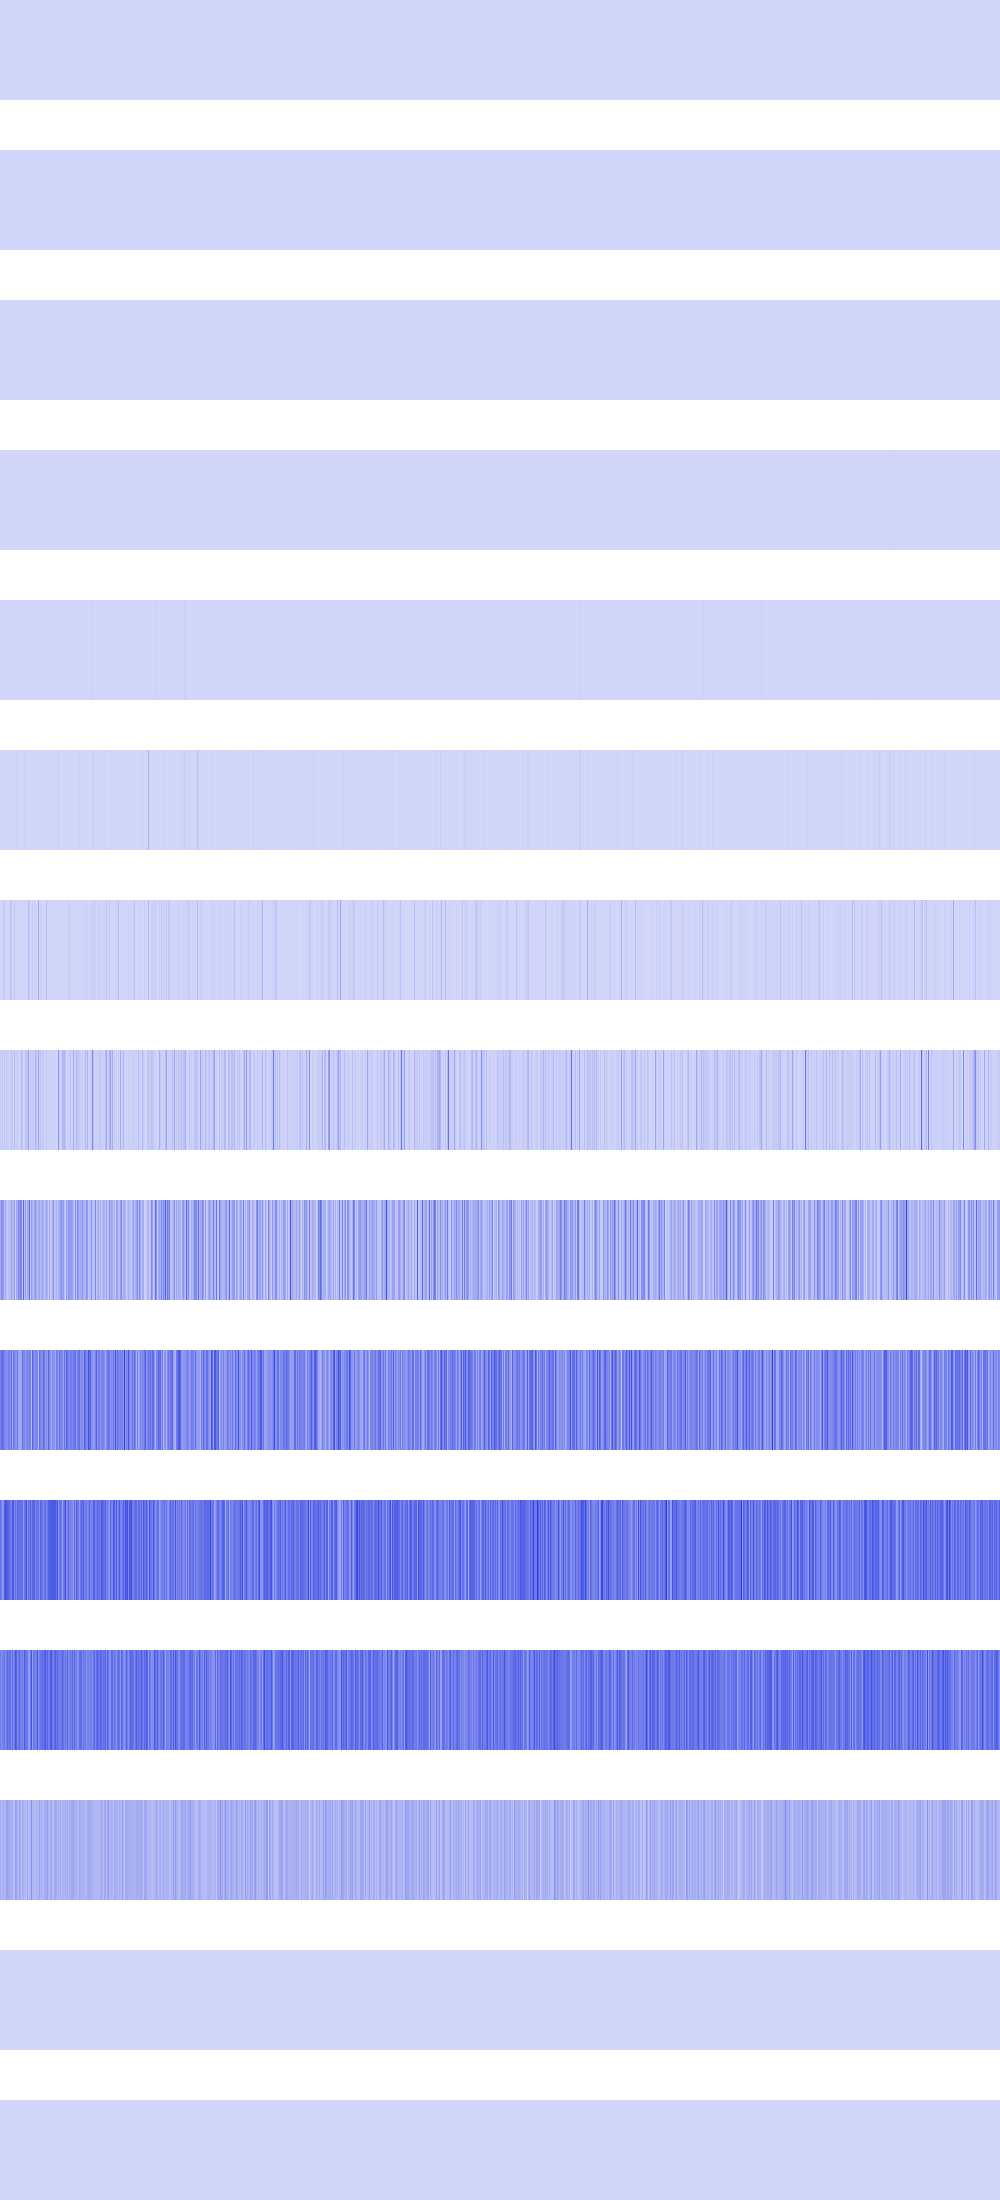

Values plotted in this chart, from the file beside it:
3136, 3136, 3136, 3136, 3136, 3136, 3136, 3136, 3136, 3136, 3136, 3136, 3136, 3136, 3136, 3136, 3136, 3136, 3136, 3136, 3136, 3136, 3136, 3136
4096, 4096, 4096, 4096, 4096, 4096, 4096, 4096, 4096, 4096, 4096, 4096, 4096, 4096, 4096, 4096, 256, 256, 256, 256, 256, 256, 256, 256
4096, 4096, 4096, 4096, 4096, 4096, 4096, 4096, 102400, 102400, 102400, 102400, 102400, 102400, 102400, 102400, 25600, 25600, 25600, 25600, 25600, 25600, 25600, 25600
921600, 921600, 921600, 921600, 4096, 4096, 4096, 4096, 331776, 331776, 331776, 331776, 331776, 331776, 331776, 331776, 200704, 200704, 200704, 200704, 0, 0, 0, 0
65536, 65536, 1327104, 1327104, 262144, 262144, 16384, 16384, 589824, 589824, 802816, 802816, 802816, 802816, 0, 0, 262144, 262144, 409600, 409600, 1327104, 1327104, 147456, 147456
589824, 11075584, 262144, 65536, 65536, 589824, 1638400, 262144, 1048576, 262144, 1048576, 3211264, 5308416, 1048576, 589824, 589824, 7929856, 7929856, 1638400, 262144, 1638400, 1048576, 2359296, 1638400
4849664, 4849664, 7602176, 19529728, 43646976, 5898240, 3801088, 2359296, 1048576, 2097152, 52953088, 32112640, 9568256, 1048576, 43646976, 131072, 5373952, 11665408, 3801088, 1310720, 8519680, 4194304, 524288, 5373952
29097984, 17563648, 37224448, 8126464, 49545216, 4456448, 29622272, 25690112, 13631488, 12058624, 36175872, 32243712, 45350912, 7340032, 75759616, 15466496, 21233664, 27000832, 16515072, 5767168, 32768000, 61865984, 59768832, 1835008
113770496, 220725248, 191889408, 164102144, 70778880, 132644864, 64487424, 32505856, 67108864, 83886080, 71303168, 160956416, 80216064, 91226112, 178782208, 14155776, 137887744, 88604672, 254279680, 164626432, 247988224, 223346688, 37748736, 321388544
250609664, 279969792, 316669952, 288358400, 231735296, 223346688, 196083712, 207618048, 255852544, 241172480, 207618048, 303038464, 126877696, 293601280, 223346688, 202375168, 185597952, 282066944, 143654912, 130023424, 120586240, 157286400, 281018368, 225443840
283115520, 257949696, 180355072, 203423744, 329252864, 392167424, 362807296, 343932928, 331350016, 297795584, 276824064, 249561088, 354418688, 377487360, 220200960, 299892736, 232783872, 325058560, 304087040, 293601280, 312475648, 281018368, 314572800, 186646528
264241152, 205520896, 234881024, 264241152, 272629760, 205520896, 272629760, 310378496, 268435456, 301989888, 310378496, 197132288, 306184192, 234881024, 255852544, 381681664, 339738624, 222298112, 272629760, 327155712, 239075328, 260046848, 260046848, 222298112
125829120, 75497472, 100663296, 125829120, 75497472, 109051904, 142606336, 150994944, 134217728, 134217728, 117440512, 92274688, 142606336, 67108864, 75497472, 159383552, 142606336, 109051904, 75497472, 150994944, 109051904, 83886080, 117440512, 109051904
0, 0, 0, 0, 0, 0, 0, 0, 0, 0, 0, 0, 0, 0, 0, 0, 0, 0, 0, 0, 0, 0, 0, 0
0, 0, 0, 0, 0, 0, 0, 0, 0, 0, 0, 0, 0, 0, 0, 0, 0, 0, 0, 0, 0, 0, 0, 0
